Photos from the image-classification dataset "Cana_de_azucar" in the GitHub repository ErikaGM19/trabajo_de_grado. Its 10 classes are: carbon smut, hoja amarilla, mancha anillo, mancha parda, mosaic, muermo rojo, roya, sanas, secas, tizon bacteriano.

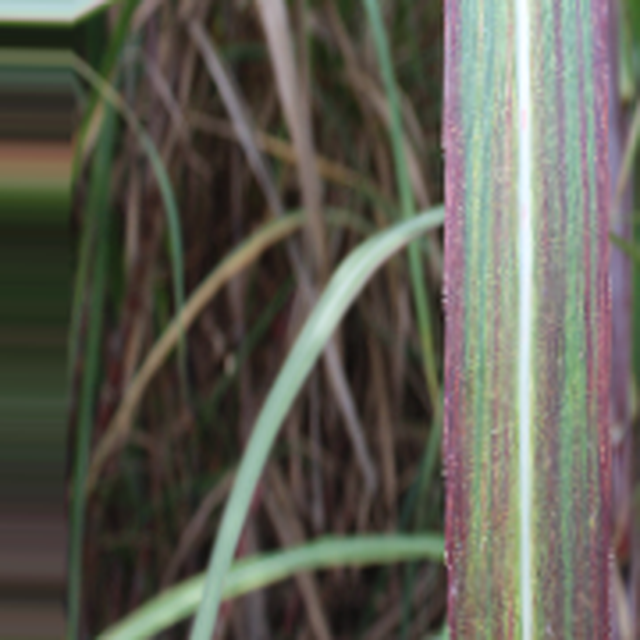
Label: tizon bacteriano

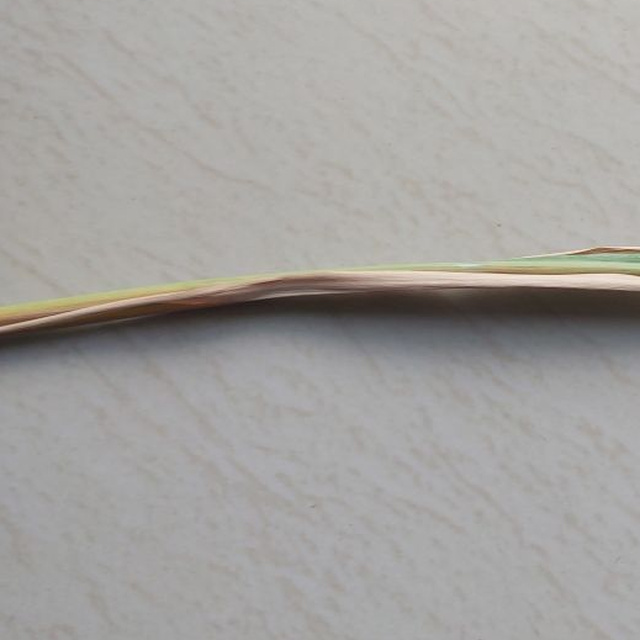
Label: secas

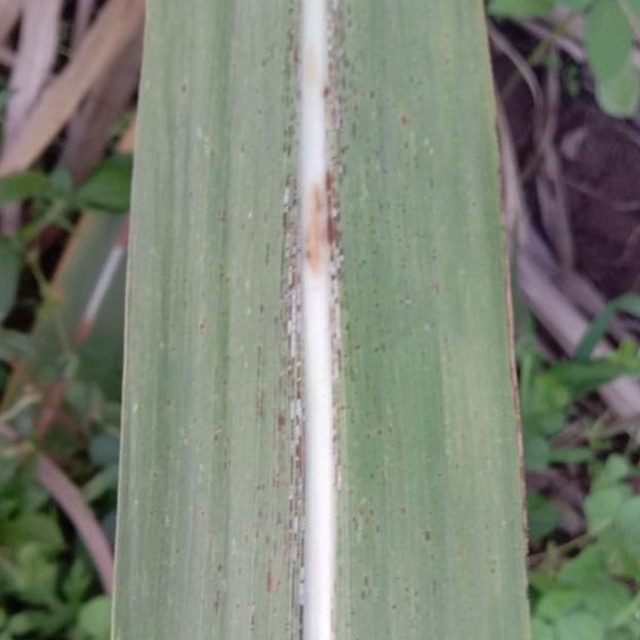
Label: roya

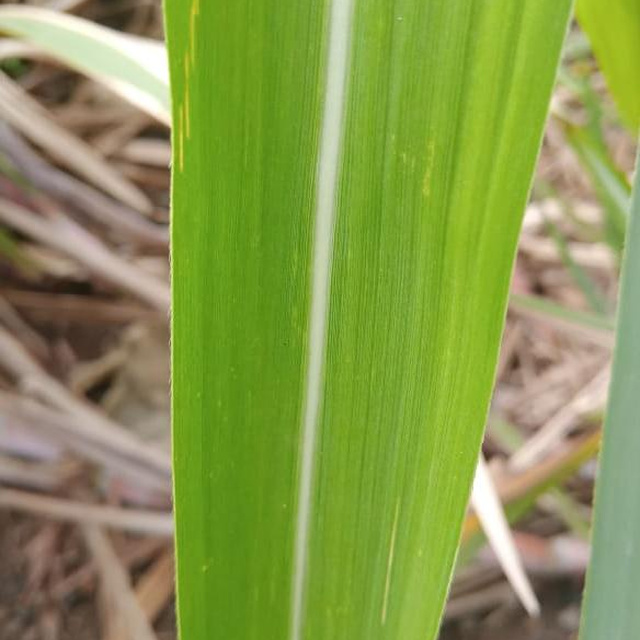
Label: sanas

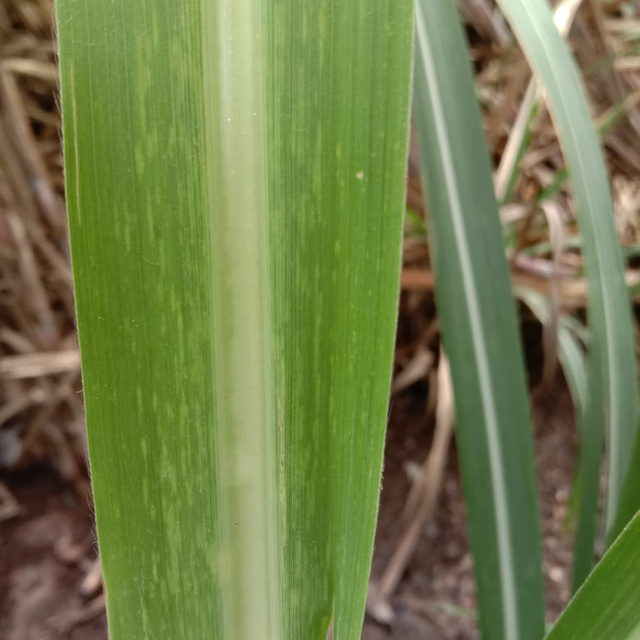
Label: mosaic

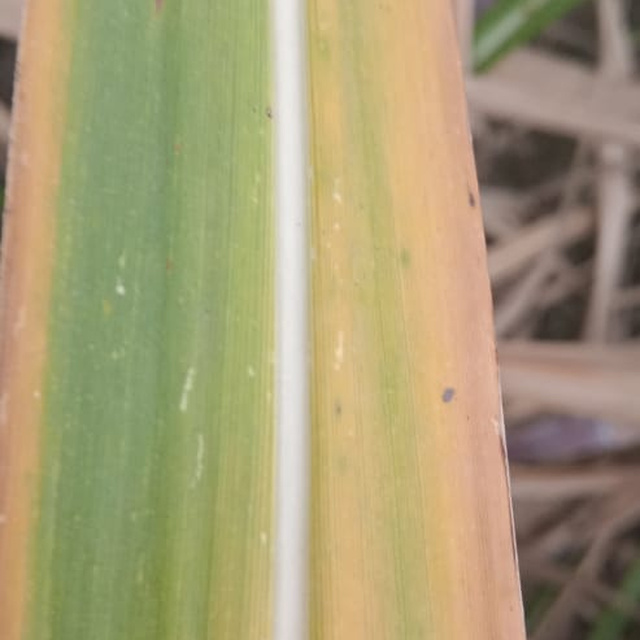
Label: hoja amarilla
